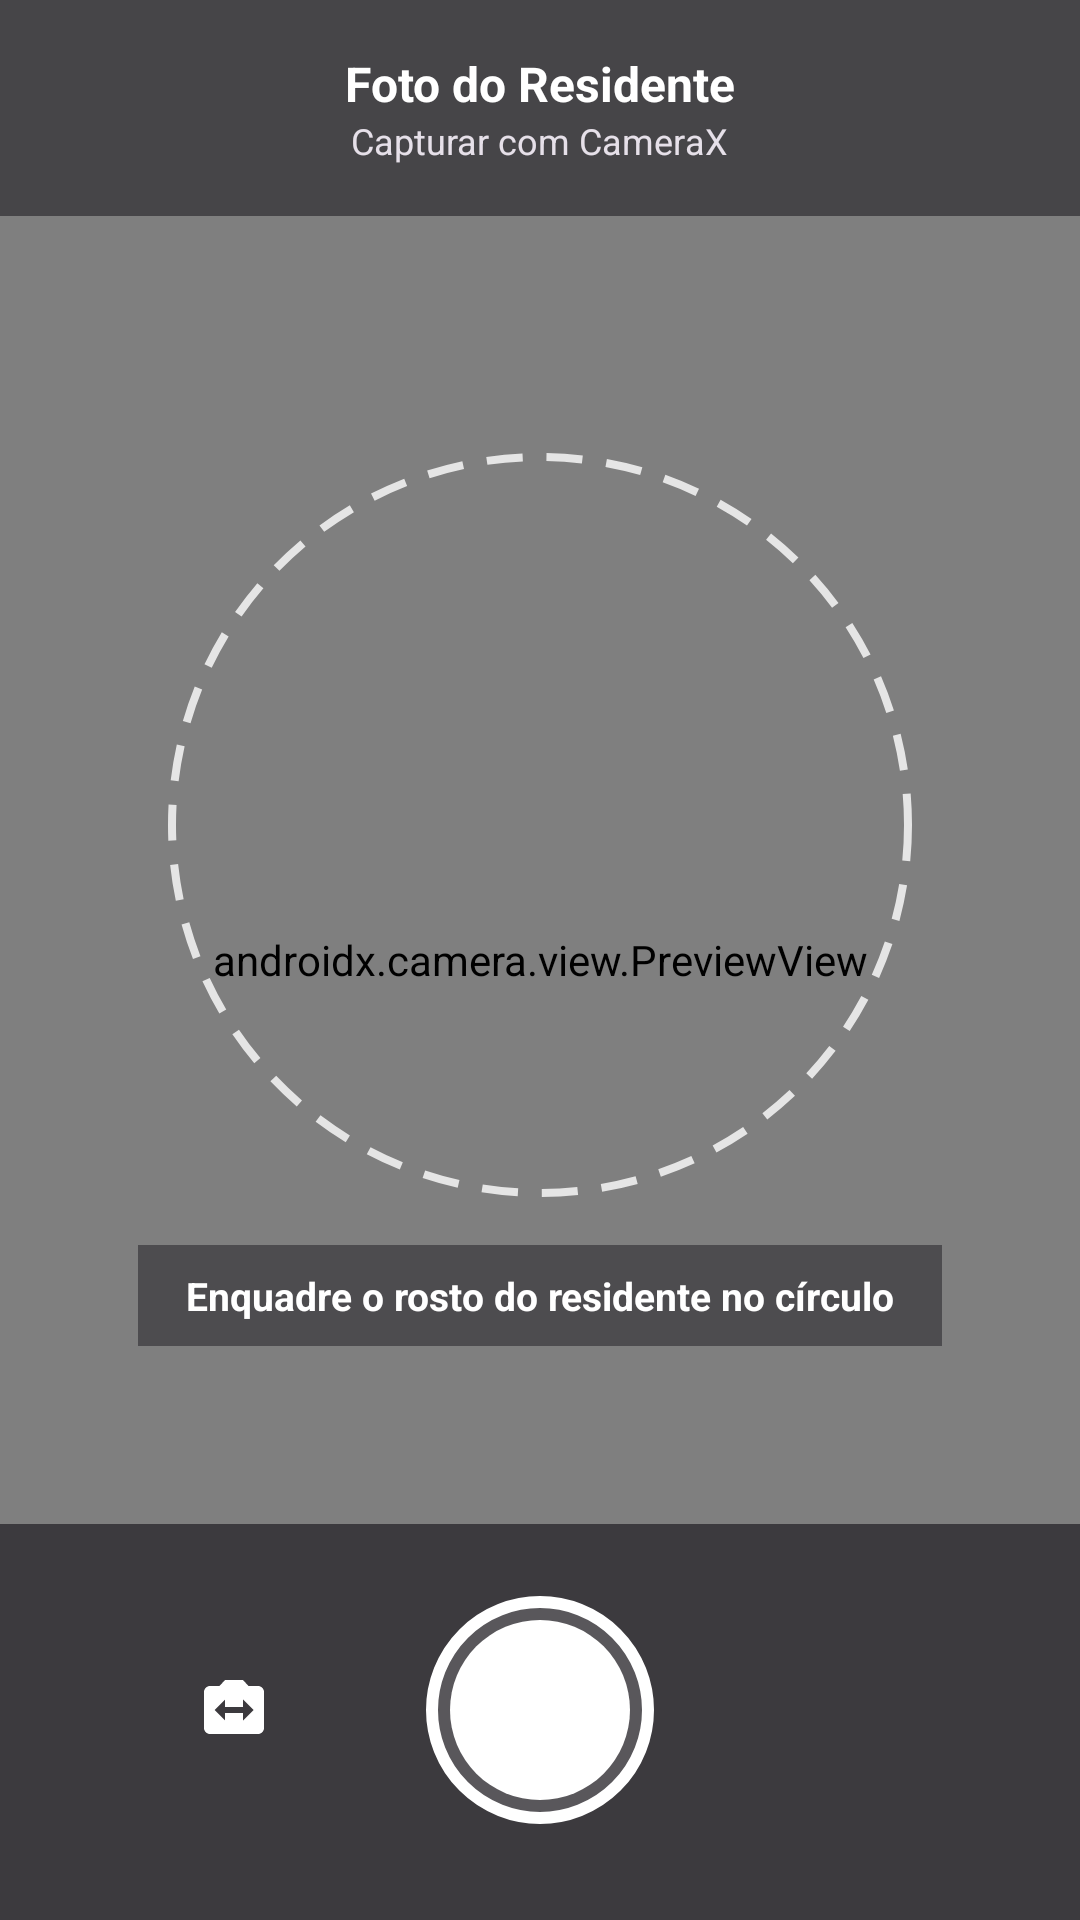

The Android layout XML behind this screen, and the referenced resources:
<!-- AndroidManifest.xml: application theme Theme.LarIdosos -->
<!-- res/layout/activity_camera_foto_idoso.xml -->
<?xml version="1.0" encoding="utf-8"?>
<FrameLayout xmlns:android="http://schemas.android.com/apk/res/android"
    xmlns:app="http://schemas.android.com/apk/res-auto"
    android:id="@+id/root_camera_foto"
    android:layout_width="match_parent"
    android:layout_height="match_parent"
    android:background="#0F0D13">

    
    <androidx.camera.view.PreviewView
        android:id="@+id/preview_view_camera"
        android:layout_width="match_parent"
        android:layout_height="match_parent"
        app:implementationMode="compatible"
        app:scaleType="fillCenter" />

    
    <LinearLayout
        android:id="@+id/layout_guia_retrato"
        android:layout_width="wrap_content"
        android:layout_height="wrap_content"
        android:layout_gravity="center"
        android:gravity="center"
        android:orientation="vertical"
        android:paddingBottom="40dp">

        <View
            android:id="@+id/view_guia_circular_rosto"
            android:layout_width="248dp"
            android:layout_height="248dp"
            android:background="@drawable/bg_camera_face_guide" />

        <TextView
            android:id="@+id/tv_dica_enquadramento"
            android:layout_width="wrap_content"
            android:layout_height="wrap_content"
            android:layout_marginTop="16dp"
            android:background="#801D1B20"
            android:paddingHorizontal="16dp"
            android:paddingVertical="8dp"
            android:text="@string/dica_enquadramento_camera"
            android:textColor="@color/white"
            android:textSize="13sp"
            android:textStyle="bold" />
    </LinearLayout>

    
    <LinearLayout
        android:id="@+id/layout_topo_camera"
        android:layout_width="match_parent"
        android:layout_height="wrap_content"
        android:layout_gravity="top"
        android:background="#800F0D13"
        android:gravity="center_vertical"
        android:orientation="horizontal"
        android:paddingHorizontal="12dp"
        android:paddingVertical="12dp">

        <ImageButton
            android:id="@+id/btn_fechar_camera"
            android:layout_width="48dp"
            android:layout_height="48dp"
            android:background="?attr/selectableItemBackgroundBorderless"
            android:contentDescription="@string/desc_fechar_camera"
            android:padding="12dp"
            android:src="@drawable/ic_close"
            app:tint="@color/white" />

        <LinearLayout
            android:layout_width="0dp"
            android:layout_height="wrap_content"
            android:layout_weight="1"
            android:gravity="center"
            android:orientation="vertical"
            android:paddingHorizontal="8dp">

            <TextView
                android:id="@+id/tv_titulo_camera"
                android:layout_width="wrap_content"
                android:layout_height="wrap_content"
                android:text="@string/titulo_camera_foto_idoso"
                android:textColor="@color/white"
                android:textSize="16sp"
                android:textStyle="bold" />

            <TextView
                android:id="@+id/tv_subtitulo_residente_camera"
                android:layout_width="wrap_content"
                android:layout_height="wrap_content"
                android:ellipsize="end"
                android:maxLines="1"
                android:text="@string/subtitulo_camera_padrao"
                android:textColor="#E6E0E9"
                android:textSize="12sp" />
        </LinearLayout>

        <ImageButton
            android:id="@+id/btn_alternar_flash"
            android:layout_width="48dp"
            android:layout_height="48dp"
            android:background="?attr/selectableItemBackgroundBorderless"
            android:contentDescription="@string/desc_flash_desligado"
            android:padding="12dp"
            android:src="@drawable/ic_flash_off"
            app:tint="@color/white" />
    </LinearLayout>

    
    <LinearLayout
        android:id="@+id/layout_controles_captura"
        android:layout_width="match_parent"
        android:layout_height="wrap_content"
        android:layout_gravity="bottom"
        android:background="#990F0D13"
        android:gravity="center"
        android:orientation="horizontal"
        android:paddingHorizontal="24dp"
        android:paddingTop="20dp"
        android:paddingBottom="28dp">

        <ImageButton
            android:id="@+id/btn_alternar_camera"
            android:layout_width="48dp"
            android:layout_height="48dp"
            android:background="?attr/selectableItemBackgroundBorderless"
            android:contentDescription="@string/desc_alternar_camera"
            android:padding="10dp"
            android:src="@drawable/ic_flip_camera"
            app:tint="@color/white" />

        <FrameLayout
            android:layout_width="84dp"
            android:layout_height="84dp"
            android:layout_marginHorizontal="36dp">

            <ImageButton
                android:id="@+id/btn_disparar_captura"
                android:layout_width="76dp"
                android:layout_height="76dp"
                android:layout_gravity="center"
                android:background="@drawable/bg_shutter_button"
                android:contentDescription="@string/desc_capturar_foto_camera" />

            <ProgressBar
                android:id="@+id/progress_captura_foto"
                android:layout_width="36dp"
                android:layout_height="36dp"
                android:layout_gravity="center"
                android:indeterminateTint="@color/primary"
                android:visibility="gone" />
        </FrameLayout>

        <View
            android:layout_width="48dp"
            android:layout_height="48dp" />
    </LinearLayout>

    
    <FrameLayout
        android:id="@+id/layout_confirmacao_foto"
        android:layout_width="match_parent"
        android:layout_height="match_parent"
        android:background="#0F0D13"
        android:clickable="true"
        android:focusable="true"
        android:visibility="gone">

        <ImageView
            android:id="@+id/iv_preview_captura_confirmacao"
            android:layout_width="match_parent"
            android:layout_height="match_parent"
            android:contentDescription="@string/desc_preview_foto_capturada"
            android:scaleType="fitCenter" />

        <LinearLayout
            android:id="@+id/layout_acoes_confirmacao"
            android:layout_width="match_parent"
            android:layout_height="wrap_content"
            android:layout_gravity="bottom"
            android:background="#B30F0D13"
            android:gravity="center"
            android:orientation="horizontal"
            android:paddingHorizontal="20dp"
            android:paddingTop="18dp"
            android:paddingBottom="24dp">

            <com.google.android.material.button.MaterialButton
                android:id="@+id/btn_refazer_foto"
                style="@style/Widget.Material3.Button.OutlinedButton"
                android:layout_width="0dp"
                android:layout_height="52dp"
                android:layout_marginEnd="10dp"
                android:layout_weight="1"
                android:text="@string/btn_refazer_foto"
                android:textColor="@color/white"
                app:cornerRadius="26dp"
                app:icon="@drawable/ic_refresh"
                app:iconTint="@color/white"
                app:strokeColor="#CCFFFFFF" />

            <com.google.android.material.button.MaterialButton
                android:id="@+id/btn_confirmar_foto"
                android:layout_width="0dp"
                android:layout_height="52dp"
                android:layout_marginStart="10dp"
                android:layout_weight="1"
                android:backgroundTint="@color/primary"
                android:text="@string/btn_usar_foto"
                android:textColor="@color/white"
                app:cornerRadius="26dp"
                app:icon="@drawable/ic_check"
                app:iconTint="@color/white" />
        </LinearLayout>
    </FrameLayout>

    
    <com.google.android.material.card.MaterialCardView
        android:id="@+id/layout_estado_camera"
        android:layout_width="match_parent"
        android:layout_height="wrap_content"
        android:layout_gravity="center"
        android:layout_marginHorizontal="24dp"
        android:visibility="gone"
        app:cardBackgroundColor="@color/surface"
        app:cardCornerRadius="20dp"
        app:cardElevation="6dp">

        <LinearLayout
            android:layout_width="match_parent"
            android:layout_height="wrap_content"
            android:gravity="center_horizontal"
            android:orientation="vertical"
            android:padding="24dp">

            <ImageView
                android:layout_width="44dp"
                android:layout_height="44dp"
                android:contentDescription="@null"
                android:src="@drawable/ic_camera"
                app:tint="@color/primary" />

            <TextView
                android:id="@+id/tv_mensagem_estado_camera"
                android:layout_width="match_parent"
                android:layout_height="wrap_content"
                android:layout_marginTop="14dp"
                android:gravity="center"
                android:text="@string/msg_permissao_camera_necessaria"
                android:textColor="@color/text_primary"
                android:textSize="15sp" />

            <com.google.android.material.button.MaterialButton
                android:id="@+id/btn_solicitar_permissao_camera"
                android:layout_width="match_parent"
                android:layout_height="48dp"
                android:layout_marginTop="16dp"
                android:backgroundTint="@color/primary"
                android:text="@string/btn_permitir_camera_agora"
                android:textColor="@color/white"
                android:visibility="gone"
                app:cornerRadius="24dp" />

            <com.google.android.material.button.MaterialButton
                android:id="@+id/btn_fechar_estado_camera"
                style="@style/Widget.Material3.Button.OutlinedButton"
                android:layout_width="match_parent"
                android:layout_height="48dp"
                android:layout_marginTop="10dp"
                android:text="@string/btn_cancelar"
                android:textColor="@color/primary"
                app:cornerRadius="24dp"
                app:strokeColor="@color/primary" />
        </LinearLayout>
    </com.google.android.material.card.MaterialCardView>

</FrameLayout>
<!-- resources referenced by this layout -->
<resources>
  <color name="primary">#5B4397</color>
  <color name="surface">#FFFFFF</color>
  <color name="text_primary">#1D1B20</color>
  <color name="white">#FFFFFFFF</color>
  <!-- drawable bg_camera_face_guide (drawable) -->
  <?xml version="1.0" encoding="utf-8"?>
  <shape xmlns:android="http://schemas.android.com/apk/res/android"
      android:shape="oval">
      <solid android:color="@android:color/transparent" />
      <stroke
          android:width="2.5dp"
          android:color="#CCFFFFFF"
          android:dashWidth="12dp"
          android:dashGap="8dp" />
  </shape>
  <!-- drawable ic_camera (drawable) -->
  <vector xmlns:android="http://schemas.android.com/apk/res/android"
      android:width="24dp"
      android:height="24dp"
      android:viewportWidth="24"
      android:viewportHeight="24">
    <path
        android:fillColor="#FFFFFF"
        android:pathData="M12,12m-3.2,0a3.2,3.2 0,1 1,6.4 0a3.2,3.2 0,1 1,-6.4 0M9,2L7.17,4H4c-1.1,0 -2,0.9 -2,2v12c0,1.1 0.9,2 2,2h16c1.1,0 2,-0.9 2,-2V6c0,-1.1 -0.9,-2 -2,-2h-3.17L15,2H9zm3,15c-2.76,0 -5,-2.24 -5,-5s2.24,-5 5,-5 5,2.24 5,5 -2.24,5 -5,5z"/>
  </vector>
  <!-- drawable ic_flip_camera (drawable) -->
  <vector xmlns:android="http://schemas.android.com/apk/res/android"
      android:width="24dp"
      android:height="24dp"
      android:viewportWidth="24"
      android:viewportHeight="24">
      <path
          android:fillColor="#FFFFFFFF"
          android:pathData="M20,4h-3.17L15,2H9L7.17,4H4c-1.1,0 -2,0.9 -2,2v12c0,1.1 0.9,2 2,2h16c1.1,0 2,-0.9 2,-2V6c0,-1.1 -0.9,-2 -2,-2zM15,15.5V13H9v2.5L5.5,12 9,8.5V11h6V8.5l3.5,3.5 -3.5,3.5z" />
  </vector>
  <string name="btn_cancelar">Cancelar</string>
  <string name="btn_permitir_camera_agora">Permitir Câmera</string>
  <string name="btn_refazer_foto">Refazer</string>
  <string name="btn_usar_foto">Usar Foto</string>
  <string name="desc_alternar_camera">Alternar entre câmera frontal e traseira</string>
  <string name="desc_capturar_foto_camera">Capturar nova foto de perfil com a câmera</string>
  <string name="desc_fechar_camera">Fechar câmera</string>
  <string name="desc_flash_desligado">Flash desligado. Toque para alternar</string>
  <string name="desc_preview_foto_capturada">Pré-visualização da foto capturada</string>
  <string name="dica_enquadramento_camera">Enquadre o rosto do residente no círculo</string>
  <string name="msg_permissao_camera_necessaria">Permissão de câmera necessária para fotografar os residentes. Por favor, conceda o acesso.</string>
  <string name="subtitulo_camera_padrao">Capturar com CameraX</string>
  <string name="titulo_camera_foto_idoso">Foto do Residente</string>
  <color name="primary_dark">#432C7A</color>
  <color name="primary_container">#EADDFF</color>
  <color name="on_primary_container">#21005D</color>
  <color name="md3_secondary">#006874</color>
  <color name="md3_on_secondary">#FFFFFF</color>
  <color name="md3_secondary_container">#D8F2F5</color>
  <color name="md3_on_secondary_container">#001F24</color>
  <color name="danger_red">#B3261E</color>
  <color name="md3_allergy_container">#FCE8E6</color>
  <color name="md3_on_allergy_container">#410E0B</color>
  <color name="surface_variant">#ECE6F0</color>
  <color name="text_secondary">#49454F</color>
  <color name="text_muted">#726D78</color>
  <color name="m3_outline_variant">#CAC4D0</color>
  <color name="bg_main">#FAF8FC</color>
  <style name="ThemeOverlay.App.MaterialAlertDialog" parent="ThemeOverlay.Material3.MaterialAlertDialog">
          <item name="colorSurface">@color/surface</item>
          <item name="colorOnSurface">@color/text_primary</item>
          <item name="colorOnSurfaceVariant">@color/text_secondary</item>
          <item name="colorPrimary">@color/primary</item>
          <item name="shapeAppearance">@style/ShapeAppearance.Material3.Corner.ExtraLarge</item>
      </style>
</resources>
